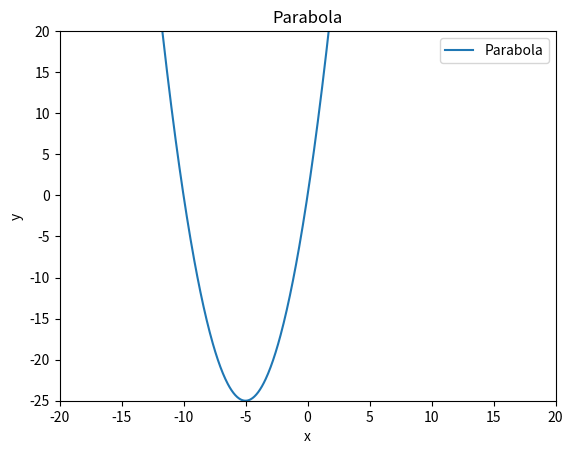

Reproduce this figure in Python.
import numpy as np
import matplotlib.pyplot as plt
import random


def plot_parabola(b, c):
    a = 1

    x_parabola = np.linspace(-25, 25, 1000)
    y_parabola = a * x_parabola**2 + b * x_parabola + c

    plt.plot(x_parabola, y_parabola, label='Parabola')
    plt.xlabel('x')
    plt.ylabel('y')
    plt.title('Parabola')
    plt.ylim(-25, 20)
    plt.xlim(-20, 20)
    plt.legend()

    # Display the plot
    plt.show()


plot_parabola(random.randint(-5, 10), random.randint(-5, 10))



